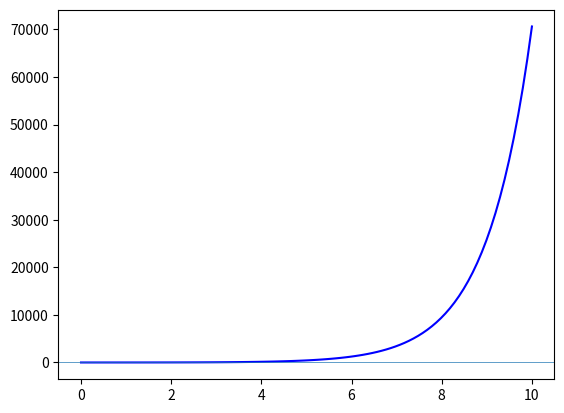

This figure's Python source:
import numpy as np
import matplotlib.pyplot as plt


x0 = 0
xk = 10
y0 = 1
# 1 opcja
# dx = 0.1
# x = np.arange(x0, xk, dx)
# 2 opcja
Nx = 100
x = np.linspace(x0, xk, Nx)
dx = x[1]-x[0]


def f(x, y):
    return x**2 + y


def krok(x, y):
    k1 = f(x, y)
    k2 = f(x+dx/2, y+dx/2*k1)
    k3 = f(x+dx, y+2*dx*k2-dx*k1)
    return y+dx/6*(k1+4*k2+k3)


y = [y0]
for i in range(1, Nx):
    y.append(krok(x[i], y[-1]))
y = np.array(y)
fig = plt.figure()
ax = fig.add_subplot(111)
ax.plot(x, y, '-b')
ax.axhline(0, lw=0.5)
plt.show()